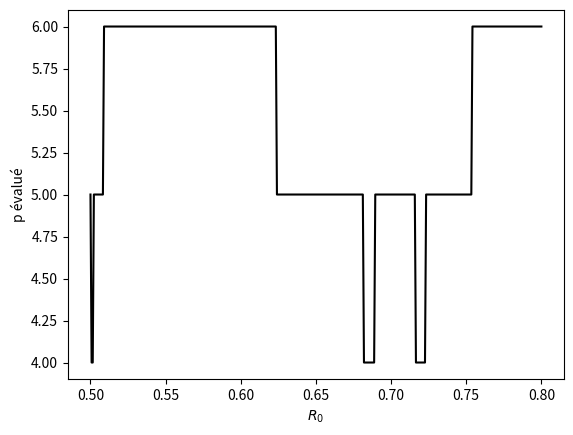

Write Python code to recreate this figure.
import numpy as np
import matplotlib.pyplot as plt

#R0_list = np.linspace(0, 5.7, 58).
R0 = 2
p_list = []
n_list = []
p_initial = 1

def RHS(p,R0):
    next_p = 1-np.exp(-R0*p) 
    return next_p

def relaxation(R0, target = 1e-8):
    p = p_initial
    p_old = 1000
    n = 0
    
    while np.abs(p-p_old) > target:        
        p_old = p
        p = RHS(p, R0)    
        n += 1
    
    return p,n

def relaxation_accel(R0, w, target = 1e-6):
    p = p_initial
    p_old = 1000
    n = 0
    
    while np.abs(p-p_old) > target:        
        p_old = p
        p = (1+w)*RHS(p, R0) - w*p
        n += 1
    
    return p, n

# for R0 in R0_list:
#     relax = relaxation(R0)
#     p_list += [relax[0]]
    
w_list = np.linspace(0.5, 0.8, 400)

for w in w_list:
    n_list += [relaxation_accel(R0, w)[1]]

print(relaxation(R0)[1])
print(relaxation_accel(R0, 0.685)[1])
    
plt.plot(w_list, n_list, "k");
plt.xlabel('$R_{0}$')
plt.ylabel('p évalué')
plt.show()



